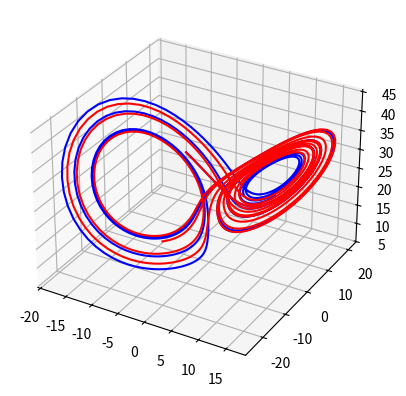

Generate this figure with matplotlib:
# -*- coding: utf-8 -*-
"""RK4_Butterfly_Plot_Comparison.ipynb

Automatically generated by Colaboratory.

Original file is located at
    https://colab.research.google.com/<link-removed>
"""

# Some code has been referenced from the following sources;
# http://faculty.washington.edu/sbrunton/me564/python/L18_simulateLORENZ.ipynb

#The purpose of this 
import numpy as np
from matplotlib import pyplot as plt
from scipy.integrate import solve_ivp

# Lorenz's parameters (chaotic)
sigma = 10
beta = 8 / 3
rho = 28

def rk4singlestep(fun, dt, t0, y0):
  """
      This function does a single 4th order Runge-Kutta step for ODE Integration
      where fun is the ODE, dt is the timestep, t0 is the current time, and y0 is
      the current initial condition.
  """
  f1 = fun(t0, y0)
  f2 = fun(t0 + dt / 2, y0 + (dt / 2) * f1)
  f3 = fun(t0 + dt / 2, y0 + (dt / 2) * f2)
  f4 = fun(t0 + dt, y0 + dt * f3)
  yout = y0 + (dt / 6) * (f1 + 2 * f2 + 2 * f3 + f4)
  return yout

def lorenz(t, y):
  """
    This function defines the dynamical equations
    that represent the Lorenz system.

    Normally we would pass the values of sigma, beta, and rho, but we have
    already defined them globally above.
  """
  # y is a three dimensional state-vector
  dy = [sigma * (y[1] - y[0]),
        y[0] * (rho - y[2]) - y[1],
        y[0] * y[1] - beta * y[2]]
  return np.array(dy)

# Initial condition
y0 = [-8, 8, 27]

# Compute trajectory
dt = 0.01
T = 10
num_time_pts = int(T / dt)
t = np.linspace(0, T, num_time_pts)

Y = np.zeros((3, num_time_pts))
Y[:, 0] = y0
yin = y0
for i in range(num_time_pts - 1):
  # rk4singlestep takes n as inputs and will give us
  # the next y state at k+1
  yout = rk4singlestep(lorenz, dt, t[i], yin)
  Y[:, i + 1] = yout
  yin = yout

# We will plot our own computed trajectory in blue
ax = plt.figure().add_subplot(projection='3d')
ax.plot(Y[0, :], Y[1, :], Y[2, :], 'b')

# Then we will plot the built-in solve_ivp trajectory in red
lorenz_solution = solve_ivp(lorenz, (0, T), y0, t_eval=t)
t = lorenz_solution.t
y = lorenz_solution.y.T
ax.plot(y[:, 0], y[:, 1], y[:, 2], 'r')


plt.show()